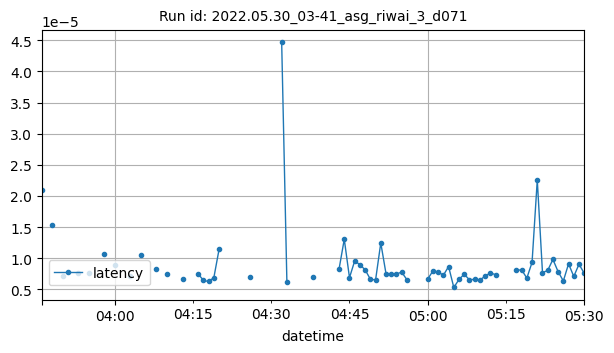

The file beside this chart, header and first rows:
datetime, latency
2022-05-30T03:46:00Z, 2.09808349609375e-05
2022-05-30T03:48:00Z, 1.5322367350260413e-05
2022-05-30T03:50:00Z, 7.137656211853027e-06
2022-05-30T03:53:00Z, 7.5732960420496326e-06
2022-05-30T03:55:00Z, 7.5631671481662325e-06
2022-05-30T03:58:00Z, 1.060335259688528e-05
2022-05-30T04:00:00Z, 8.96453857421875e-06
2022-05-30T04:03:00Z, 7.141204107375372e-06
2022-05-30T04:05:00Z, 1.0468743064186787e-05
2022-05-30T04:08:00Z, 8.334284243376356e-06
2022-05-30T04:10:00Z, 7.539987564086913e-06
2022-05-30T04:13:00Z, 6.666183471679688e-06
2022-05-30T04:16:00Z, 7.486343383789062e-06
2022-05-30T04:17:00Z, 6.427764892578125e-06
2022-05-30T04:18:00Z, 6.265640258789063e-06
2022-05-30T04:19:00Z, 6.885528564453125e-06
2022-05-30T04:20:00Z, 1.1434555053710936e-05
2022-05-30T04:26:00Z, 6.9522857666015625e-06
2022-05-30T04:32:00Z, 4.4651031494140646e-05
2022-05-30T04:33:00Z, 6.198883056640625e-06
2022-05-30T04:38:00Z, 6.999969482421875e-06
2022-05-30T04:43:00Z, 8.258819580078127e-06
2022-05-30T04:44:00Z, 1.30462646484375e-05
2022-05-30T04:45:00Z, 6.8759918212890625e-06
2022-05-30T04:46:00Z, 9.57489013671875e-06
2022-05-30T04:47:00Z, 8.95951923571135e-06
2022-05-30T04:48:00Z, 8.134841918945312e-06
2022-05-30T04:49:00Z, 6.6375732421875e-06
2022-05-30T04:50:00Z, 6.504058837890625e-06
2022-05-30T04:51:00Z, 1.2454986572265629e-05
2022-05-30T04:52:00Z, 7.5244903564453105e-06
2022-05-30T04:53:00Z, 7.476806640625e-06
2022-05-30T04:54:00Z, 7.457733154296875e-06
2022-05-30T04:55:00Z, 7.772445678710938e-06
2022-05-30T04:56:00Z, 6.561279296875e-06
2022-05-30T05:00:00Z, 6.656646728515625e-06
2022-05-30T05:01:00Z, 7.963180541992187e-06
2022-05-30T05:02:00Z, 7.801055908203126e-06
2022-05-30T05:03:00Z, 7.266998291015625e-06
2022-05-30T05:04:00Z, 8.66463309840152e-06
2022-05-30T05:05:00Z, 5.302429199218752e-06
2022-05-30T05:06:00Z, 6.59942626953125e-06
2022-05-30T05:07:00Z, 7.4291229248046875e-06
2022-05-30T05:08:00Z, 6.52313232421875e-06
2022-05-30T05:09:00Z, 6.618499755859375e-06
2022-05-30T05:10:00Z, 6.4849853515625e-06
2022-05-30T05:11:00Z, 7.13348388671875e-06
2022-05-30T05:12:00Z, 7.62939453125e-06
2022-05-30T05:13:00Z, 7.362365722656252e-06
2022-05-30T05:17:00Z, 8.039474487304687e-06
2022-05-30T05:18:00Z, 8.143876728258634e-06
2022-05-30T05:19:00Z, 6.799697875976563e-06
2022-05-30T05:20:00Z, 9.336471557617185e-06
2022-05-30T05:21:00Z, 2.2563934326171875e-05
2022-05-30T05:22:00Z, 7.66754150390625e-06
2022-05-30T05:23:00Z, 8.049011230468753e-06
2022-05-30T05:24:00Z, 9.803771972656253e-06
2022-05-30T05:25:00Z, 7.829666137695313e-06
2022-05-30T05:26:00Z, 6.351470947265625e-06
2022-05-30T05:27:00Z, 9.107589721679686e-06
... 3 more rows
